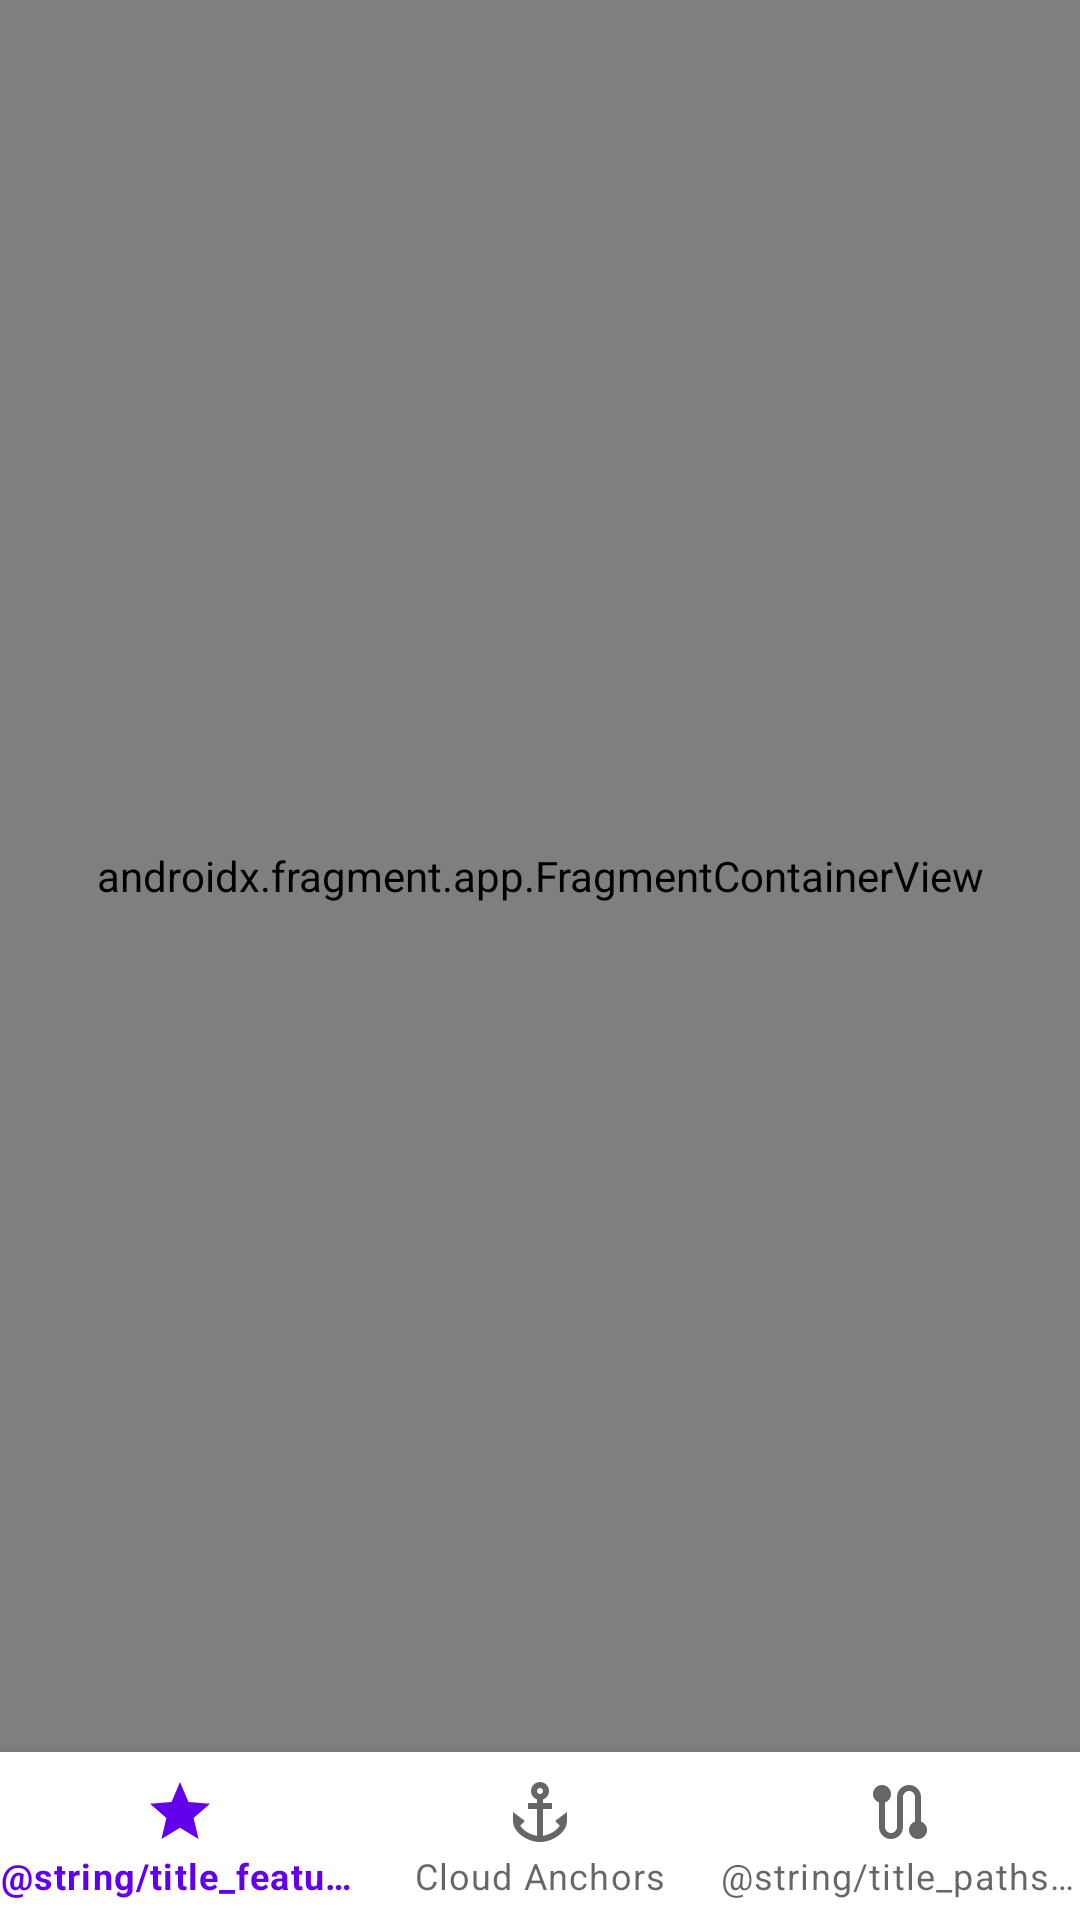

This screen was rendered from an Android layout file. Write that file and the resources it references.
<!-- AndroidManifest.xml: application theme Theme.avatar_ai_manager -->
<!-- res/layout/activity_main.xml -->
<?xml version="1.0" encoding="utf-8"?>
<androidx.constraintlayout.widget.ConstraintLayout xmlns:android="http://schemas.android.com/apk/res/android"
    xmlns:app="http://schemas.android.com/apk/res-auto"
    xmlns:tools="http://schemas.android.com/tools"
    android:layout_width="match_parent"
    android:layout_height="match_parent"
    tools:context=".MainActivity">

    <androidx.fragment.app.FragmentContainerView
        android:id="@+id/nav_host_fragment"
        android:name="androidx.navigation.fragment.NavHostFragment"
        android:layout_width="match_parent"
        android:layout_height="0dp"
        app:defaultNavHost="true"
        app:layout_constraintBottom_toTopOf="@+id/bottom_nav_view"
        app:layout_constraintEnd_toEndOf="parent"
        app:layout_constraintStart_toStartOf="parent"
        app:layout_constraintTop_toTopOf="parent"
        app:navGraph="@navigation/nav_graph" />

    <com.google.android.material.bottomnavigation.BottomNavigationView
        android:id="@+id/bottom_nav_view"
        android:layout_width="match_parent"
        android:layout_height="wrap_content"
        app:layout_constraintBottom_toBottomOf="parent"
        app:layout_constraintEnd_toEndOf="parent"
        app:layout_constraintStart_toStartOf="parent"
        app:layout_constraintTop_toBottomOf="@id/nav_host_fragment"
        app:menu="@menu/bottom_nav_menu" />

</androidx.constraintlayout.widget.ConstraintLayout>
<!-- resources referenced by this layout -->
<resources>
  <style name="Theme.avatar_ai_manager" parent="Theme.MaterialComponents.DayNight.DarkActionBar">
          
          <item name="colorPrimary">@color/purple_500</item>
          <item name="colorPrimaryVariant">@color/purple_700</item>
          <item name="colorOnPrimary">@color/white</item>
          
          <item name="colorSecondary">@color/teal_200</item>
          <item name="colorSecondaryVariant">@color/teal_700</item>
          <item name="colorOnSecondary">@color/black</item>
          
          <item name="android:statusBarColor" tools:targetApi="l">?attr/colorPrimaryVariant</item>
      </style>
  <!-- not gathered from this repository: default colours our renderer supplied (Android Studio template values) -->
  <color name="purple_500">#FF6200EE</color>
  <color name="purple_700">#FF3700B3</color>
  <color name="teal_200">#FF03DAC5</color>
  <color name="teal_700">#FF018786</color>
  <color name="black">#FF000000</color>
  <color name="white">#FFFFFFFF</color>
</resources>
